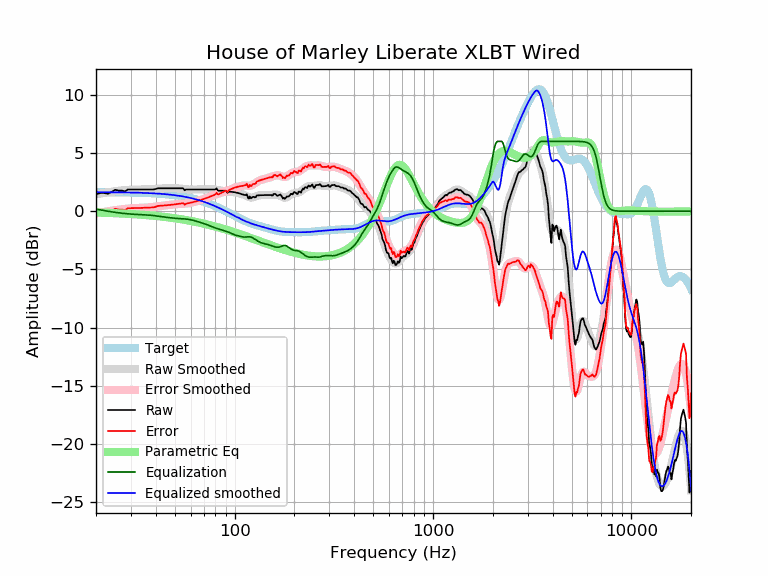

The file beside this chart, header and first rows:
frequency, raw, error, smoothed, error_smoothed, equalization, parametric_eq, equalized_raw, equalized_smoothed, target
20, 1.46, -0.18, 1.45, -0.19, 0.19, -0.11, 1.65, 1.64, 1.64
21, 1.56, -0.07, 1.52, -0.12, 0.12, -0.12, 1.68, 1.64, 1.64
22, 1.56, -0.07, 1.58, -0.06, 0.06, -0.13, 1.62, 1.64, 1.64
23, 1.50, -0.13, 1.63, -0.00, 0.00, -0.14, 1.50, 1.63, 1.63
24, 1.66, 0.03, 1.68, 0.05, -0.05, -0.15, 1.61, 1.63, 1.63
25, 1.84, 0.22, 1.72, 0.09, -0.09, -0.16, 1.75, 1.63, 1.63
26, 1.77, 0.15, 1.76, 0.13, -0.13, -0.18, 1.64, 1.62, 1.62
27, 1.77, 0.15, 1.79, 0.17, -0.17, -0.19, 1.61, 1.62, 1.62
28, 1.71, 0.10, 1.81, 0.20, -0.20, -0.20, 1.52, 1.62, 1.62
29, 1.87, 0.26, 1.83, 0.22, -0.22, -0.22, 1.65, 1.61, 1.61
30, 1.87, 0.27, 1.85, 0.24, -0.24, -0.23, 1.63, 1.61, 1.61
31, 1.87, 0.27, 1.86, 0.26, -0.26, -0.25, 1.62, 1.60, 1.60
32, 1.87, 0.28, 1.87, 0.27, -0.27, -0.26, 1.60, 1.60, 1.60
33, 1.87, 0.28, 1.87, 0.28, -0.28, -0.28, 1.59, 1.59, 1.59
34, 1.87, 0.29, 1.87, 0.29, -0.29, -0.30, 1.58, 1.58, 1.58
35, 1.87, 0.30, 1.87, 0.30, -0.30, -0.31, 1.57, 1.58, 1.58
36, 1.87, 0.31, 1.88, 0.31, -0.31, -0.33, 1.56, 1.57, 1.57
37, 1.87, 0.31, 1.88, 0.32, -0.32, -0.35, 1.55, 1.56, 1.56
38, 1.87, 0.32, 1.89, 0.34, -0.34, -0.37, 1.53, 1.55, 1.55
39, 1.87, 0.33, 1.91, 0.37, -0.37, -0.38, 1.51, 1.54, 1.54
40, 1.91, 0.38, 1.92, 0.39, -0.39, -0.40, 1.52, 1.53, 1.53
41, 1.97, 0.46, 1.94, 0.42, -0.42, -0.42, 1.55, 1.52, 1.52
42, 1.97, 0.47, 1.95, 0.44, -0.44, -0.44, 1.53, 1.51, 1.51
43, 1.97, 0.48, 1.96, 0.47, -0.47, -0.46, 1.50, 1.49, 1.49
44, 1.97, 0.49, 1.97, 0.49, -0.49, -0.48, 1.48, 1.48, 1.48
45, 1.97, 0.51, 1.98, 0.51, -0.51, -0.50, 1.46, 1.46, 1.46
46, 1.97, 0.52, 1.98, 0.53, -0.53, -0.52, 1.44, 1.45, 1.45
47, 1.97, 0.54, 1.98, 0.55, -0.55, -0.54, 1.42, 1.43, 1.43
48, 1.97, 0.56, 1.98, 0.57, -0.57, -0.56, 1.41, 1.42, 1.42
49, 1.97, 0.58, 1.98, 0.58, -0.58, -0.58, 1.39, 1.40, 1.40
50, 1.97, 0.59, 1.98, 0.60, -0.60, -0.60, 1.37, 1.38, 1.38
51, 1.97, 0.61, 1.97, 0.61, -0.61, -0.62, 1.36, 1.36, 1.36
52, 1.97, 0.64, 1.96, 0.63, -0.63, -0.65, 1.35, 1.34, 1.34
53, 1.97, 0.66, 1.95, 0.64, -0.64, -0.67, 1.34, 1.32, 1.32
54, 1.97, 0.68, 1.94, 0.64, -0.64, -0.69, 1.33, 1.29, 1.29
55, 1.97, 0.70, 1.92, 0.65, -0.65, -0.71, 1.32, 1.27, 1.27
56, 1.80, 0.56, 1.90, 0.66, -0.66, -0.74, 1.14, 1.25, 1.25
57, 1.87, 0.65, 1.89, 0.67, -0.67, -0.76, 1.20, 1.22, 1.22
58, 1.87, 0.68, 1.88, 0.68, -0.68, -0.78, 1.19, 1.19, 1.19
59, 1.87, 0.71, 1.87, 0.70, -0.70, -0.80, 1.17, 1.17, 1.17
60, 1.87, 0.73, 1.87, 0.73, -0.73, -0.83, 1.14, 1.14, 1.14
61, 1.87, 0.76, 1.87, 0.76, -0.76, -0.85, 1.12, 1.11, 1.11
62, 1.87, 0.79, 1.87, 0.79, -0.79, -0.87, 1.09, 1.08, 1.08
63, 1.87, 0.82, 1.87, 0.82, -0.82, -0.90, 1.05, 1.05, 1.05
64, 1.87, 0.85, 1.87, 0.85, -0.85, -0.92, 1.02, 1.02, 1.02
65, 1.87, 0.89, 1.87, 0.89, -0.89, -0.95, 0.99, 0.99, 0.99
66, 1.87, 0.92, 1.87, 0.92, -0.92, -0.97, 0.95, 0.95, 0.95
67, 1.87, 0.95, 1.87, 0.95, -0.95, -0.99, 0.92, 0.92, 0.92
68, 1.87, 0.99, 1.87, 0.99, -0.99, -1.02, 0.88, 0.88, 0.88
69, 1.87, 1.02, 1.87, 1.02, -1.02, -1.04, 0.85, 0.85, 0.85
70, 1.87, 1.06, 1.87, 1.06, -1.06, -1.07, 0.81, 0.81, 0.81
71, 1.87, 1.10, 1.87, 1.10, -1.10, -1.09, 0.78, 0.78, 0.78
72, 1.87, 1.13, 1.87, 1.13, -1.13, -1.12, 0.74, 0.74, 0.74
73, 1.87, 1.17, 1.87, 1.17, -1.17, -1.14, 0.70, 0.70, 0.70
74, 1.87, 1.21, 1.88, 1.21, -1.21, -1.17, 0.66, 0.66, 0.66
75, 1.87, 1.25, 1.88, 1.25, -1.25, -1.19, 0.62, 0.62, 0.62
76, 1.87, 1.29, 1.88, 1.30, -1.30, -1.22, 0.58, 0.59, 0.59
77, 1.87, 1.33, 1.88, 1.34, -1.34, -1.24, 0.54, 0.55, 0.55
78, 1.87, 1.37, 1.88, 1.37, -1.37, -1.27, 0.50, 0.51, 0.51
79, 1.87, 1.41, 1.87, 1.41, -1.41, -1.29, 0.47, 0.47, 0.47
... 553 more rows
